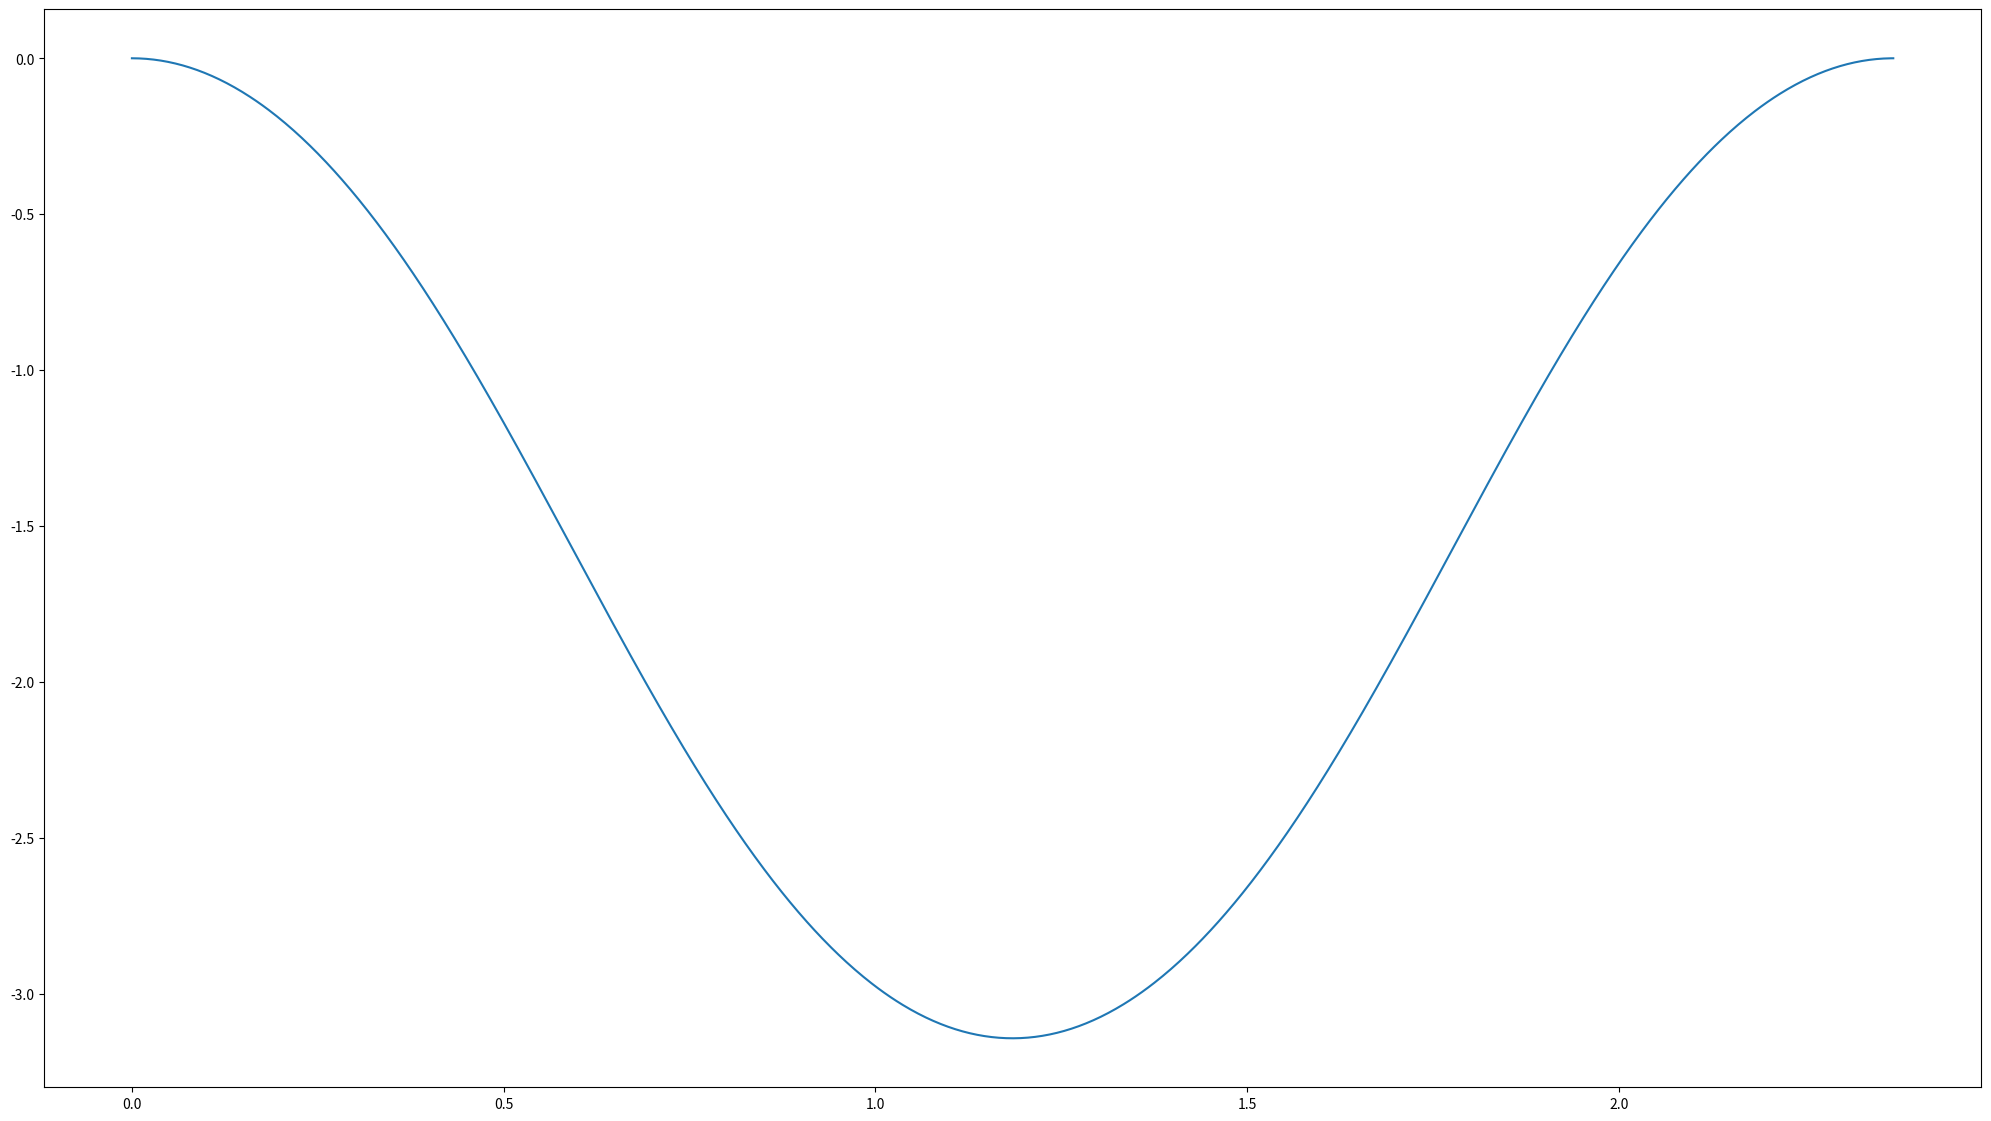
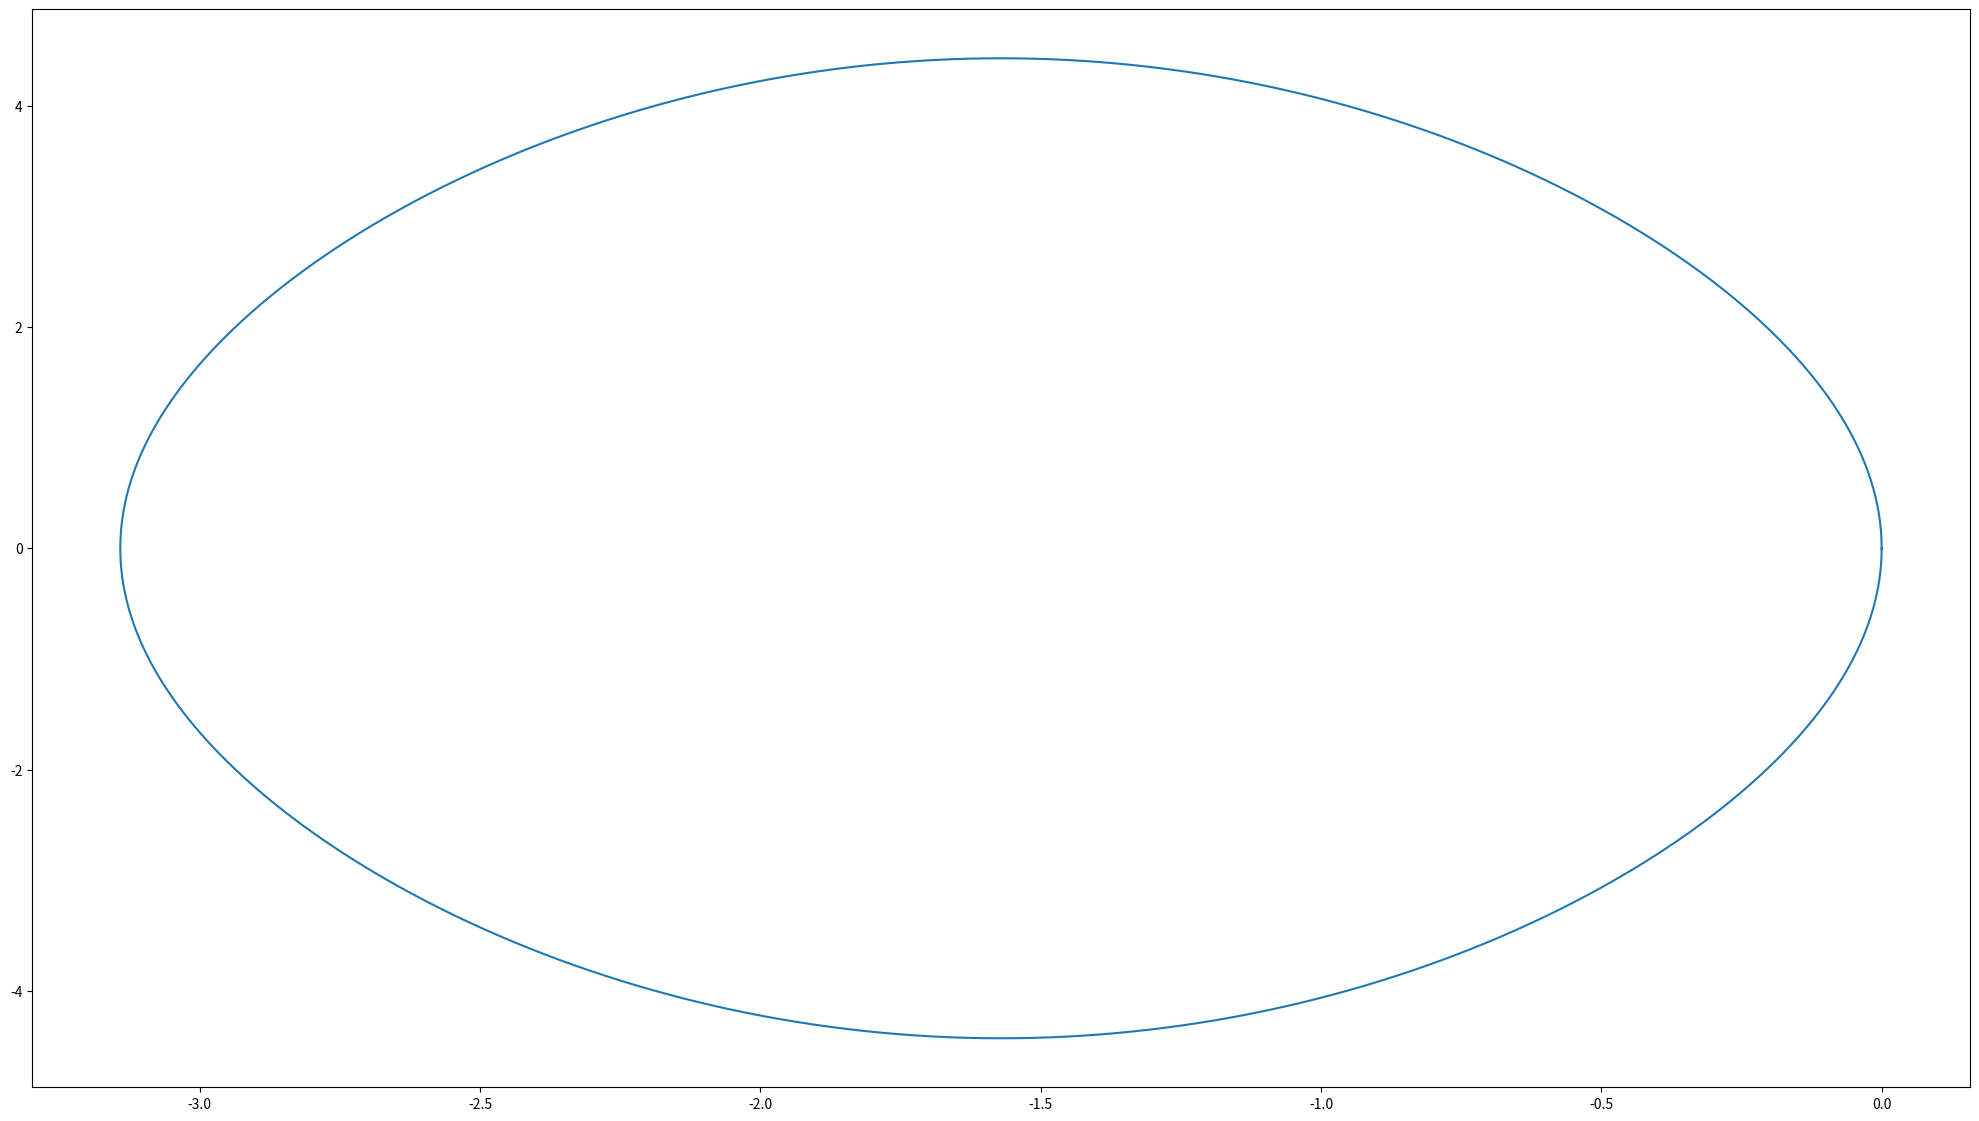

Reproduce these figures in Python, in order.
#!/usr/bin/python3
# Import required Python modules
from numpy import array, append, abs, multiply, cos, sqrt
from matplotlib import pyplot as plt
from scipy.special import ellipk

# d2y/dx2 = f(x,y,dy)
def f(x,y,dy):
    return [dy, -9.8*cos(y)]

def RKF45(f, x0, xf, dxInitial, y0, dy0, epsilon):
    """
    Our 2nd order Runge-Kutta-Fehlberg solver function.

    f:         the RHS of our 1st-order problem.
    x0:        the initial independent variable value for our problem.
    xf:        the final independent variable value for our problem.
    dxInitial: our initial step size.
    y0:        y(x0) - our y initial condition.
    dy0:       dy/dx(x0) - our dy initial condition.
    epsilon:   our error tolerance.

    returns    [x,y,dy] where x is a 1d array of our independent 
    variable values, y is a 1d array of our y solution values and dy is
    a 1d array of our dy/dx solution values.
    """
    i = 0
    x = array([x0])
    y = array([y0])
    dy = array([dy0])
    dx = dxInitial
    while x[i] < xf:
        # dx should be the smallest out of xf-x[i] and the dx determined
        # the last iteration, as otherwise we won't finish at exactly xf
        dx = min([dx, xf-x[i]])
        
        # y, dy approximators
        K1 = multiply(dx,f(x[i],y[i],dy[i]))
        k1 = K1[0]
        l1 = K1[1]
        K2 = multiply(dx,f(x[i]+dx/4,y[i]+k1/4,dy[i]+l1/4))
        k2 = K2[0]
        l2 = K2[1]
        K3 = multiply(dx,f(x[i]+3*dx/8, y[i]+3*k1/32+9*k2/32, dy[i]+3*l1/32+9*l2/32))
        k3 = K3[0]
        l3 = K3[1]
        K4 = multiply(dx,f(x[i]+12*dx/13, y[i]+1932*k1/2197-7200*k2/2197+7296*k3/2197, dy[i]+1932*l1/2197-7200*l2/2197+7296*l3/2197))
        k4 = K4[0]
        l4 = K4[1]
        K5 = multiply(dx,f(x[i]+dx, y[i]+439*k1/216 - 8*k2 + 3680*k3/513 - 845*k4/4104, dy[i]+439*l1/216 - 8*l2 + 3680*l3/513 - 845*l4/4104))
        k5 = K5[0]
        l5 = K5[1]
        K6 = multiply(dx,f(x[i]+dx/2, y[i]-8*k1/27+2*k2-3544*k3/2565+1859*k4/4104-11*k5/40, dy[i]-8*l1/27+2*l2-3544*l3/2565+1859*l4/4104-11*l5/40))
        k6 = K6[0]
        l6 = K6[1]

        # Solution approximations
        y1 = y[i] + 25*k1/216 + 1408*k3/2565+2197*k4/4104-k5/5
        y2 = y[i] + 16*k1/135 + 6656*k3/12825 + 28561*k4/56430 - 9*k5/50 + 2*k6/55
        dy1 = dy[i] + 25*l1/216 + 1408*l3/2565+2197*l4/4104-l5/5
        dy2 = dy[i] + 16*l1/135 + 6656*l3/12825 + 28561*l4/56430 - 9*l5/50 + 2*l6/55

        # A representation of the error in our y approximation
        Ry = abs(y1-y2)/dx
        Rdy = abs(dy1-dy2)/dx
        R = max([Ry, Rdy])

        # What our step size should be multiplied by in order to achieve 
        # an error tolerance of epsilon
        s = (epsilon/(2*R))**(1/4)
        
        # If R is less than or equal to epsilon, move onto the next step, 
        # otherwise repeat the iteration with our corrected dx value
        if ( R <= epsilon):
            x = append(x,[x[i]+dx], axis=0)
            y = append(y,[y1], axis=0)
            dy = append(dy,[dy1], axis=0)
            i += 1
        dx *= s
    
    return [x,y,dy]

def main():
    # Domain of integration is [x0, xf]
    x0 = 0.0
    xf = 2*ellipk(1/2)/sqrt(2.45)
    # Error tolerance
    epsilon = 4e-12
    # Initial condition
    y0 = 0.0
    dy0 = 0.0
    x, y, dy = RKF45(f, x0, xf, (xf-x0)/100, y0, dy0, epsilon)

    # Plot our solution
    plt.rcParams["figure.figsize"] = (25,14)
    plt.figure(1)
    plt.plot(x,y)
    plt.figure(2)
    plt.plot(y,dy)

if __name__ == "__main__":
    main()